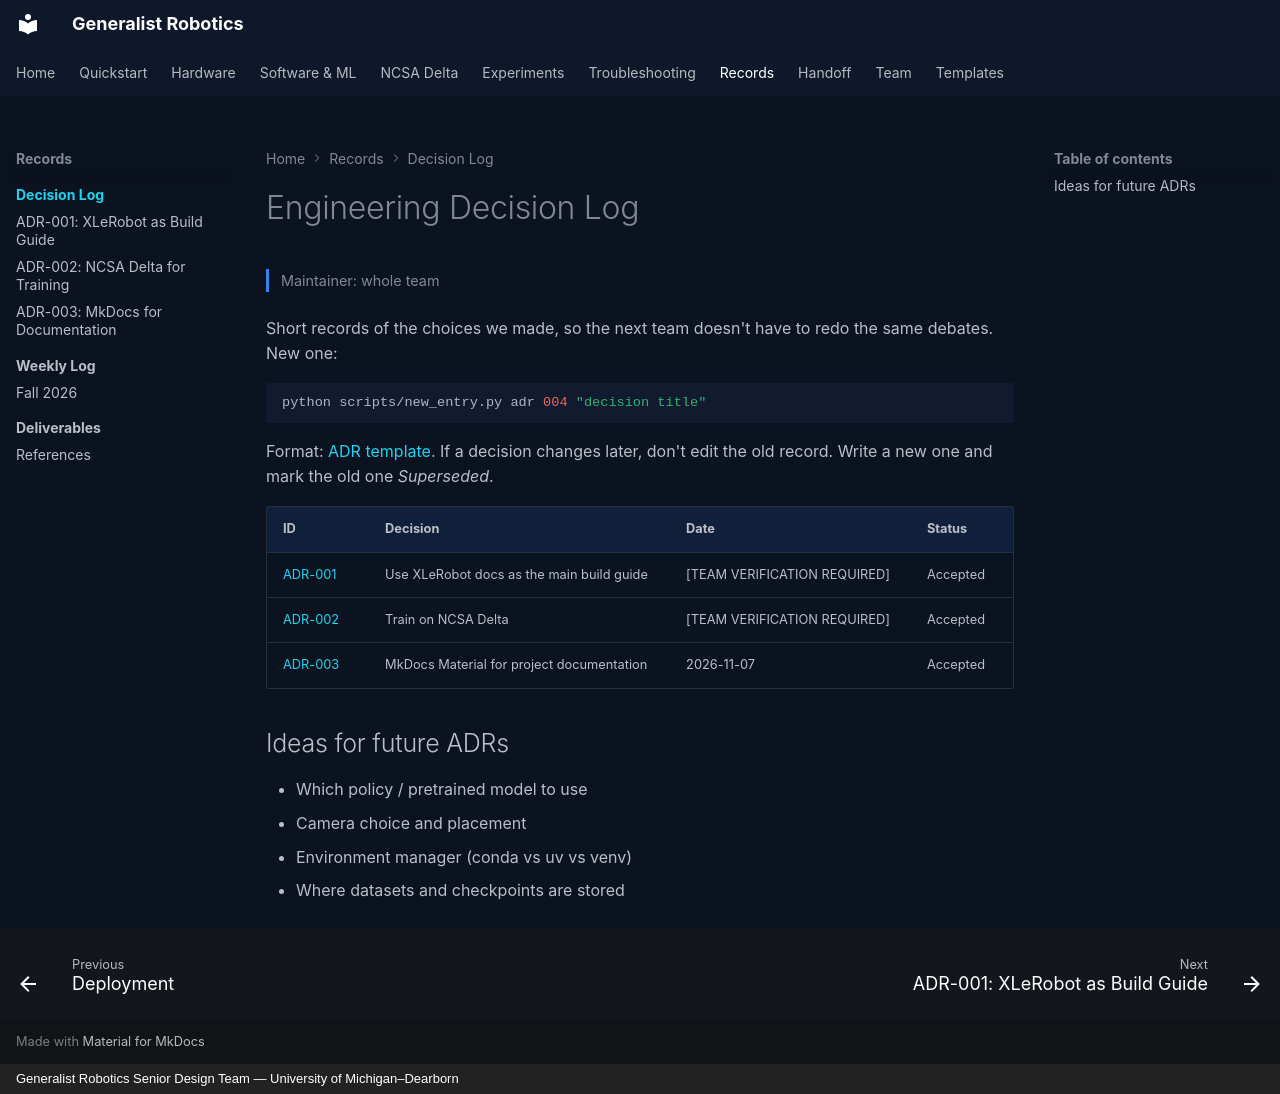

repository: eshkembi18/UMD-Robotics · page: decisions/index.html · generator: mkdocs · copyright: Generalist Robotics Senior Design Team — University of Michigan–Dearborn

# Engineering Decision Log

<p class="gr-meta">Maintainer: whole team</p>

Short records of the choices we made, so the next team doesn't have to redo the same debates. New one:

```bash
python scripts/new_entry.py adr 004 "decision title"
```

Format: [ADR template](../page-templates/adr.md). If a decision changes later, don't edit the old record. Write a new one and mark the old one *Superseded*.

| ID | Decision | Date | Status |
|---|---|---|---|
| [ADR-001](adr-001-xlerobot-build-guide.md) | Use XLeRobot docs as the main build guide | [TEAM VERIFICATION REQUIRED] | Accepted |
| [ADR-002](adr-002-ncsa-delta-training.md) | Train on NCSA Delta | [TEAM VERIFICATION REQUIRED] | Accepted |
| [ADR-003](adr-003-mkdocs-docs.md) | MkDocs Material for project documentation | 2026-11-07 | Accepted |

## Ideas for future ADRs

- Which policy / pretrained model to use
- Camera choice and placement
- Environment manager (conda vs uv vs venv)
- Where datasets and checkpoints are stored
